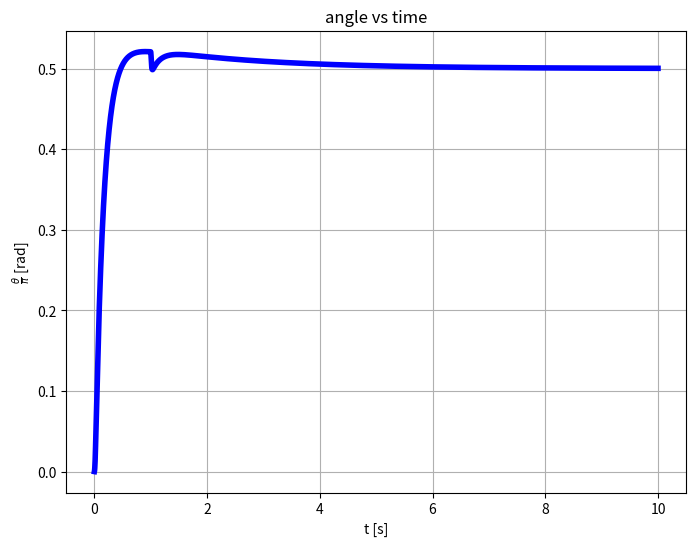
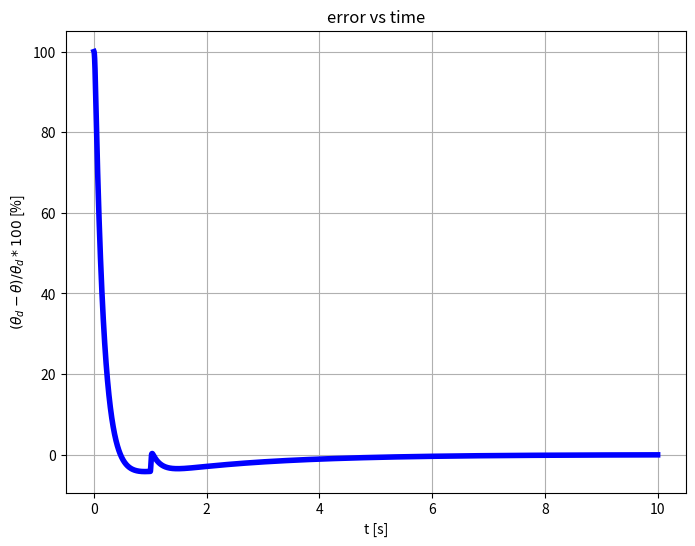
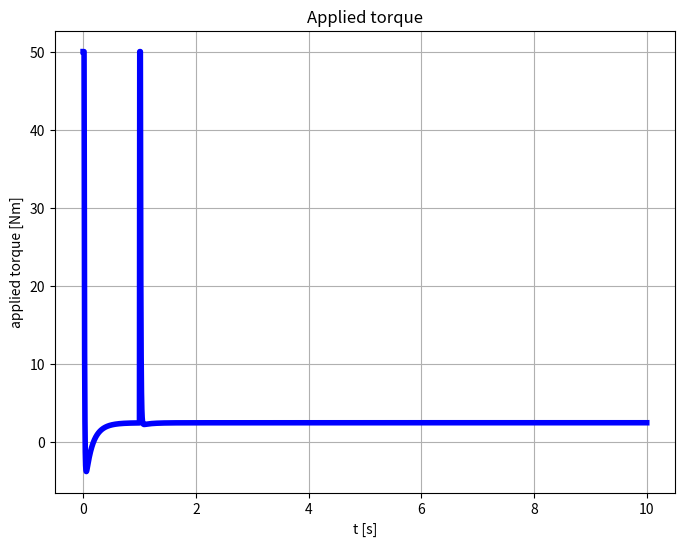
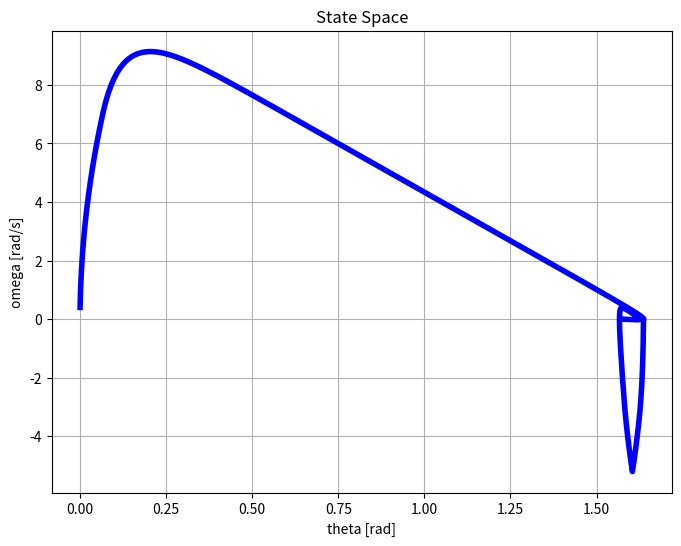
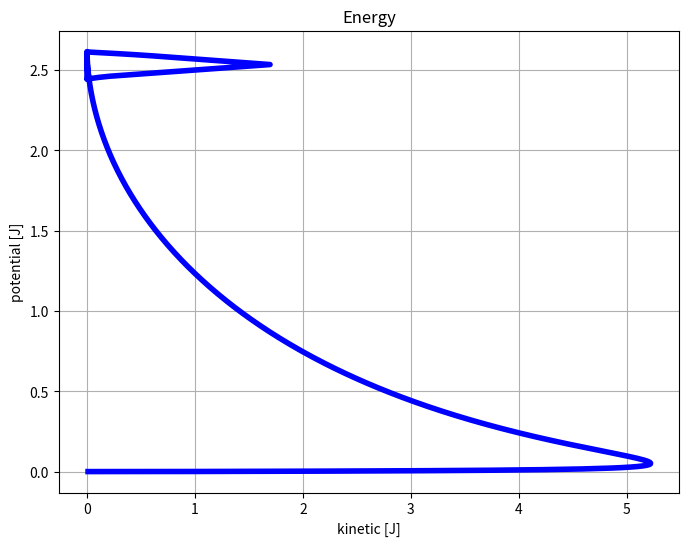
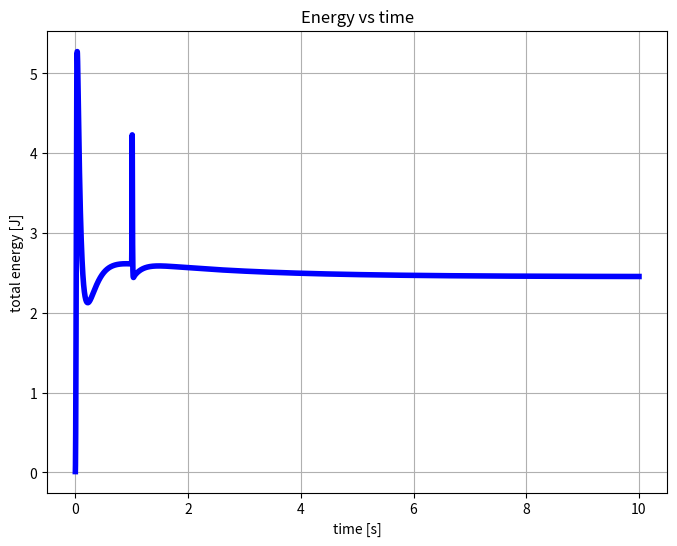
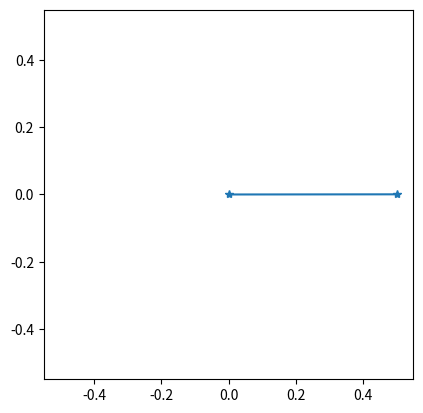

Write the Python code that produced these figures, in order.
'''
Attempt to implement a non-linear pendulum with perturbations using:

    alpha = - g / l * sin (theta) + (input_force + damping_force) / m / l

This scripts generates and plots the behavior of `theta` with respect to time and a rudimental
animation of the pendulum.

The initial condition can be assigned by setting `forced_torque_vec` as a vector of torque applied
during the first N time steps

'''

import time
import numpy as np
import matplotlib.pyplot as plt

g = 9.81  # Gravitational acceleration [m / s^2]
dt = 0.001  # Time step [s]

######################################## Parameters ###############################################
animation = True
DURATION = 10  # Simulation duration [s]
l = 0.5  # Pendulum length [m]
m = 0.5  # [kg]
damping_k = 0.8  # Damping coefficient [kg / s^2]
theta_d = np.pi / 2  # Desired angle [rad]
MAX_TORQUE = 50  # Max controlling torque [Nm]
K_p = 100
K_i = 45
K_d = 15 
disturbance = [0 for _ in range(1000)] + [-100 for _ in range(10)]
#################################### End of parameters ############################################

NUM_OF_SAMPLES = round(DURATION / dt)


def myPlotter(xVals, yVals, xLabel, yLabel, title):
    plt.figure(figsize=(8, 6))
    plt.plot(xVals, yVals, color='blue', linewidth=4)
    plt.title(title)
    plt.xlabel(xLabel)
    plt.ylabel(yLabel)
    plt.grid(visible=True)


def theta_t_plus_dt(dt, theta_t, theta_t_minus_dt, forced_torque=0, damping_k=0):
    alpha_f = damping_k * (theta_t_minus_dt - theta_t) / dt / m
    alpha_in = forced_torque / l / l / m
    alpha_g = -g / l * np.sin(theta_t)
    alpha = alpha_g + alpha_in + alpha_f
    return alpha * (dt * dt) - theta_t_minus_dt + 2 * theta_t


t = np.linspace(0, NUM_OF_SAMPLES * dt, NUM_OF_SAMPLES + 1)
theta_curr = 0
theta_prev = 0
theta_next = 0
theta_vec = [0 for _ in range(0, NUM_OF_SAMPLES + 1)]
omega_vec = [0 for _ in range(0, NUM_OF_SAMPLES + 1)]
torque_vec = [0 for _ in range(0, NUM_OF_SAMPLES + 1)]
theta_err = [0 for _ in range(0, NUM_OF_SAMPLES + 1)]
disturbance_vec = [0 for _ in range(0, NUM_OF_SAMPLES + 1)]
disturbance_vec[0:min(NUM_OF_SAMPLES + 1, len(disturbance))] = disturbance[0:]
err_integral = 0
err_derivative = 0

start_time = time.time()
for i in range(0, NUM_OF_SAMPLES + 1):
    theta_err[i] = (theta_d - theta_curr)
    err_integral = err_integral + theta_err[i]
    if i > 0:
        err_derivative = theta_err[i] - theta_err[i - 1]
    ctrl_torque = K_p * theta_err[i] + K_i * (err_integral * dt) + K_d * (err_derivative / dt)
    ctrl_torque = np.sign(ctrl_torque) * min(abs(ctrl_torque), MAX_TORQUE)
    theta_next = theta_t_plus_dt(
        dt,
        theta_curr,
        theta_prev,
        ctrl_torque +
        disturbance_vec[i],
        damping_k)
    omega_vec[i] = (theta_next - theta_curr) / dt
    theta_prev = theta_curr
    theta_curr = theta_next
    theta_vec[i] = theta_curr
    torque_vec[i] = ctrl_torque

print("Computation time =", time.time() - start_time)
print("Final error % =", (theta_d - theta_vec[-1]) / theta_d * 100)

theta_plot_vec = [theta_vec[i] / np.pi for i in range(0, NUM_OF_SAMPLES + 1)]
err_plot_vec = [theta_err[i] / theta_d * 100 for i in range(0, NUM_OF_SAMPLES + 1)]
myPlotter(t, theta_plot_vec, 't [s]', r"$\frac{\theta}{\pi}$ [rad]", 'angle vs time')
myPlotter(t, err_plot_vec, 't [s]', r"$(\theta_d - \theta)/\theta_d * 100 $ [%]", 'error vs time')
myPlotter(t, torque_vec, 't [s]', 'applied torque [Nm]', 'Applied torque')

# Energy / state space
myPlotter(theta_vec, omega_vec, 'theta [rad]', 'omega [rad/s]', 'State Space')
KE = [(omega_vec[i] * l)**2 * m / 2 for i in range(0, NUM_OF_SAMPLES + 1)]
U = [m * g * l * (1 - np.cos(theta_vec[i])) for i in range(0, NUM_OF_SAMPLES + 1)]
E = [KE[i] + U[i] for i in range(0, NUM_OF_SAMPLES + 1)]
myPlotter(KE, U, 'kinetic [J]', 'potential [J]', 'Energy')
myPlotter(t, E, 'time [s]', 'total energy [J]', 'Energy vs time')

if (animation):
    fig, ax = plt.subplots()
    ax.set_xlim(-l * 1.1, l * 1.1)
    ax.set_ylim(-l * 1.1, l * 1.1)
    ax.set_aspect('equal', adjustable='box')
    position_plot, = ax.plot(0, 0, marker='*')
    refresh_rate = 50  # Hz
    undersampling_rate = round(1 / dt / refresh_rate)
    for i in range(0, NUM_OF_SAMPLES + 1, undersampling_rate):
        position_plot.set_data([0, l * np.sin(theta_vec[i])], [0, - l * np.cos(theta_vec[i])])
        plt.pause(1 / refresh_rate)

plt.show()
